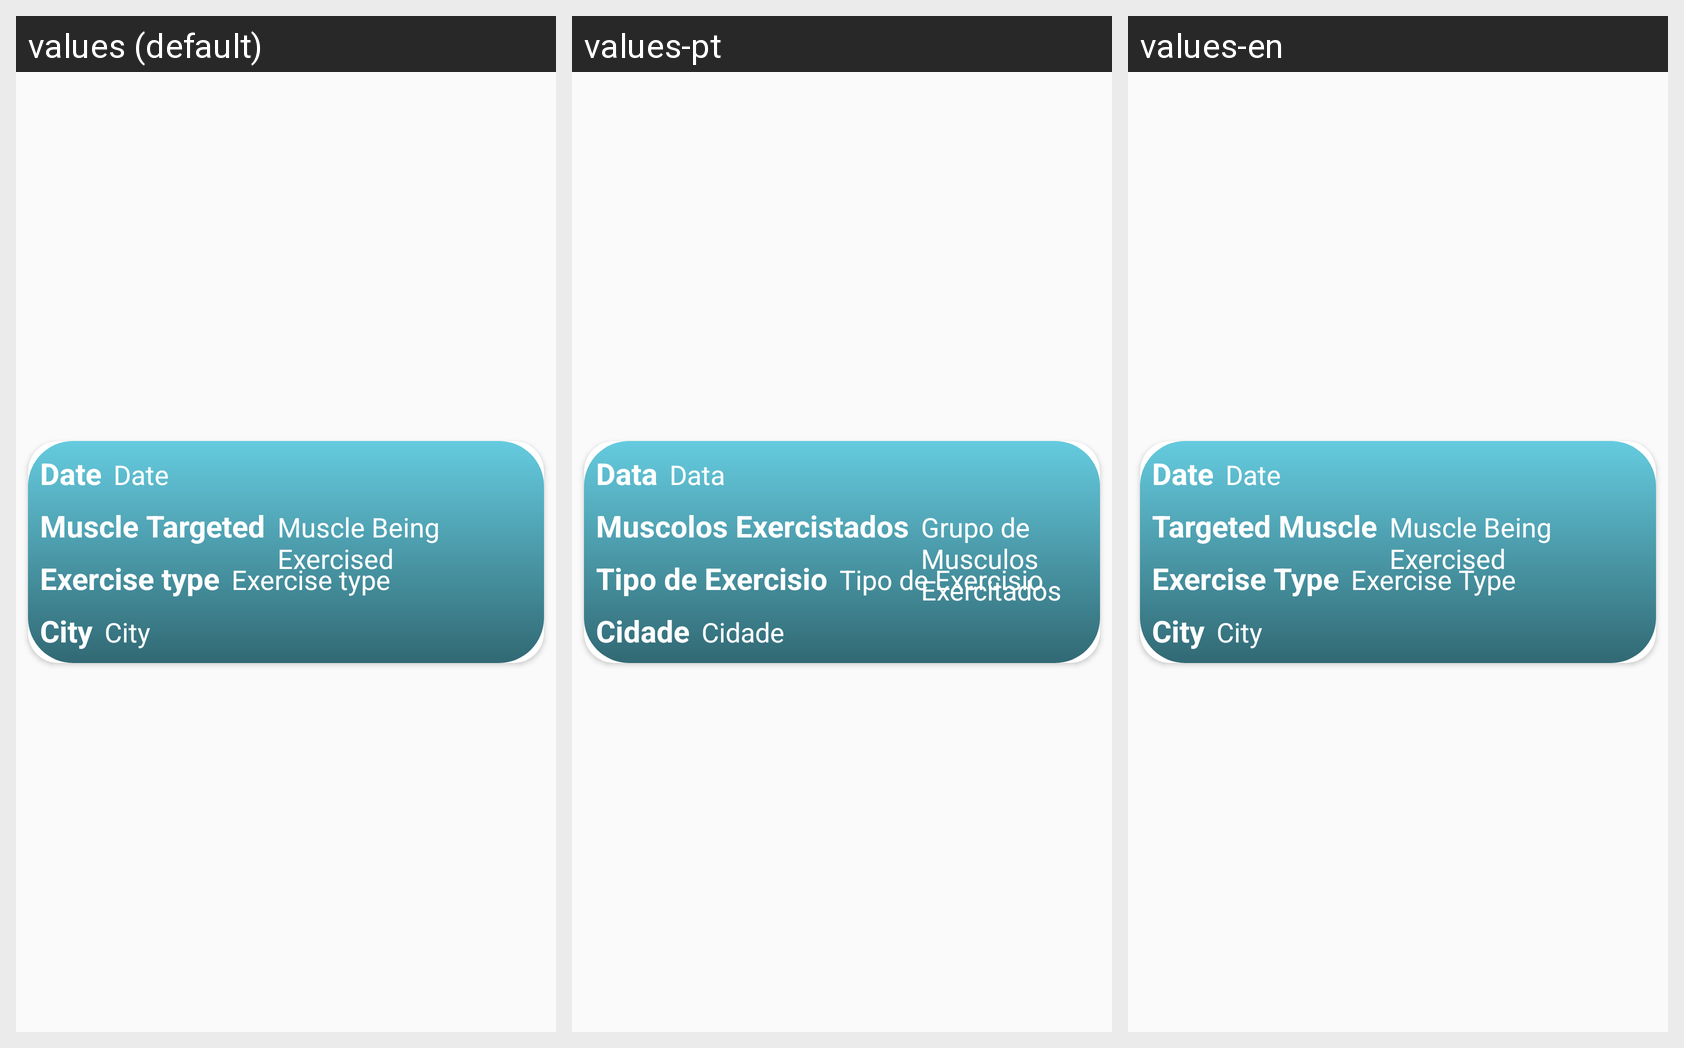

Strings drawn on this Android screen and how each of the app's shown locales translates them:
Android screen res/layout/recycler_view_routine_row.xml rendered under 3 locales, left to right: values (default), values-pt, values-en. Device: Nexus 5 (rendered at 1080×1920; each locale shown at half size, 540×960, under a caption strip naming it); theme Theme.FitnessExerciseTracking.
Strings drawn on this screen, with the default value and each locale's value (text and hints the layout hard-codes, and strings that could not be matched under every locale, appear in the picture but are not listed):

routDay_textView
  values: Date
  values-pt: Data
  values-en: Date

routMuscle_textView
  values: Muscle Targeted
  values-pt: Muscolos Exercistados
  values-en: Targeted Muscle

exerciseMuscle_textView
  values: Muscle Being Exercised
  values-pt: Grupo de Musculos Exercitados
  values-en: Muscle Being Exercised

exercerciseType_textView
  values: Exercise type
  values-pt: Tipo de Exercisio
  values-en: Exercise Type

cityName_textView
  values: City
  values-pt: Cidade
  values-en: City
